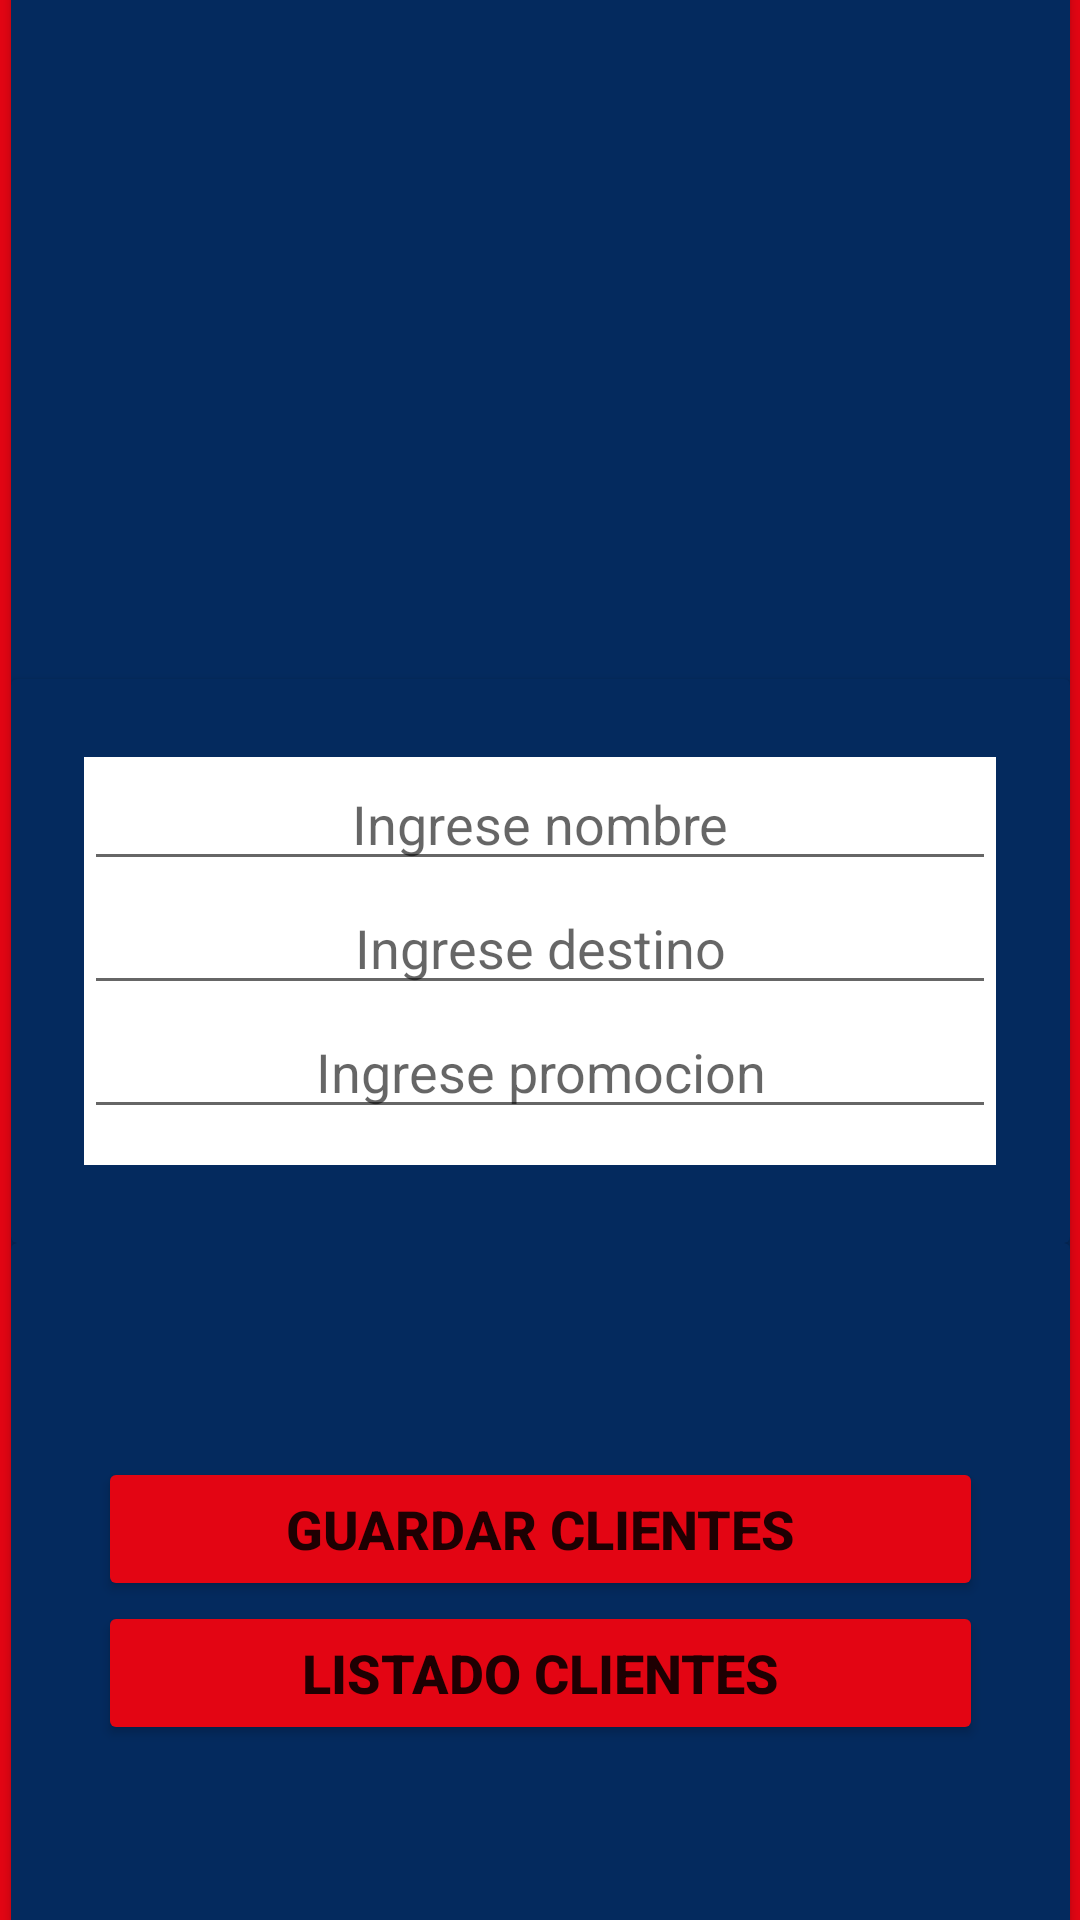

Layout XML and referenced resources for this Android screen:
<!-- AndroidManifest.xml: application theme Theme.Catedra3Android -->
<!-- res/layout/activity_firebase_act.xml -->
<?xml version="1.0" encoding="utf-8"?>
<androidx.constraintlayout.widget.ConstraintLayout xmlns:android="http://schemas.android.com/apk/res/android"
    xmlns:app="http://schemas.android.com/apk/res-auto"
    xmlns:tools="http://schemas.android.com/tools"
    android:layout_width="match_parent"
    android:layout_height="match_parent"
    android:layout_gravity="center"
    android:background="#e30513"
    app:layout_gravity="center"
    tools:context=".Firebase_act">

    <androidx.cardview.widget.CardView
        android:id="@+id/cardVw"
        android:layout_width="353dp"
        android:layout_height="666dp"
        android:background="#042a5e"
        android:foregroundGravity="center"
        app:cardBackgroundColor="#042A5E"
        app:layout_constraintBottom_toBottomOf="parent"
        app:layout_constraintEnd_toEndOf="parent"
        app:layout_constraintStart_toStartOf="parent"
        app:layout_constraintTop_toTopOf="parent">

        <LinearLayout
            android:layout_width="match_parent"
            android:layout_height="237dp"
            android:gravity="center"
            android:orientation="vertical">

            <ImageView
                android:id="@+id/imgVw"
                android:layout_width="147dp"
                android:layout_height="119dp"
                android:layout_gravity="center_horizontal"
                android:foregroundGravity="center"
                app:srcCompat="@drawable/firebase" />

        </LinearLayout>

        <androidx.cardview.widget.CardView
            android:id="@+id/cardVw1"
            android:layout_width="match_parent"
            android:layout_height="188dp"
            android:layout_gravity="center"
            android:background="#042a5e"
            app:cardBackgroundColor="#042a5e">

            <LinearLayout
                android:layout_width="304dp"
                android:layout_height="136dp"
                android:layout_gravity="center"
                android:background="#FFFFFF"
                android:orientation="vertical">

                <EditText
                    android:id="@+id/ingNombre"
                    android:layout_width="match_parent"
                    android:layout_height="wrap_content"
                    android:layout_gravity="center"
                    android:ems="10"
                    android:gravity="center"
                    android:hint="Ingrese nombre"
                    android:inputType="textPersonName"
                    android:textSize="18sp" />

                <EditText
                    android:id="@+id/ingDestino"
                    android:layout_width="match_parent"
                    android:layout_height="wrap_content"
                    android:layout_gravity="center"
                    android:ems="10"
                    android:gravity="center"
                    android:hint="Ingrese destino"
                    android:inputType="textPersonName" />

                <EditText
                    android:id="@+id/ingPromocion"
                    android:layout_width="match_parent"
                    android:layout_height="wrap_content"
                    android:layout_gravity="center"
                    android:ems="10"
                    android:gravity="center"
                    android:hint="Ingrese promocion"
                    android:inputType="textPersonName" />
            </LinearLayout>
        </androidx.cardview.widget.CardView>

        <androidx.cardview.widget.CardView
            android:id="@+id/cardVw2"
            android:layout_width="match_parent"
            android:layout_height="239dp"
            android:layout_gravity="bottom|center_horizontal"
            app:cardBackgroundColor="#042a5e">

            <LinearLayout
                android:layout_width="match_parent"
                android:layout_height="match_parent"
                android:gravity="center"
                android:orientation="vertical">

                <Button
                    android:id="@+id/btnGuardarClientes"
                    android:layout_width="295dp"
                    android:layout_height="wrap_content"
                    android:text="Guardar clientes"
                    android:textSize="18sp"
                    android:textStyle="bold"
                    app:backgroundTint="#e30513" />

                <Button
                    android:id="@+id/btnListadoClientes"
                    android:layout_width="295dp"
                    android:layout_height="wrap_content"
                    android:text="Listado clientes"
                    android:textSize="18sp"
                    android:textStyle="bold"
                    app:backgroundTint="#e30513" />
            </LinearLayout>
        </androidx.cardview.widget.CardView>

    </androidx.cardview.widget.CardView>

</androidx.constraintlayout.widget.ConstraintLayout>
<!-- resources referenced by this layout -->
<resources>
  <style name="Theme.Catedra3Android" parent="Theme.MaterialComponents.DayNight.DarkActionBar">
          
          <item name="colorPrimary">@color/purple_500</item>
          <item name="colorPrimaryVariant">@color/purple_700</item>
          <item name="colorOnPrimary">@color/white</item>
          
          <item name="colorSecondary">@color/teal_200</item>
          <item name="colorSecondaryVariant">@color/teal_700</item>
          <item name="colorOnSecondary">@color/black</item>
          
          <item name="android:statusBarColor" tools:targetApi="l">?attr/colorPrimaryVariant</item>
          
      </style>
  <!-- not gathered from this repository: default colours our renderer supplied (Android Studio template values) -->
  <color name="purple_500">#FF6200EE</color>
  <color name="purple_700">#FF3700B3</color>
  <color name="teal_200">#FF03DAC5</color>
  <color name="teal_700">#FF018786</color>
  <color name="black">#FF000000</color>
  <color name="white">#FFFFFFFF</color>
</resources>
